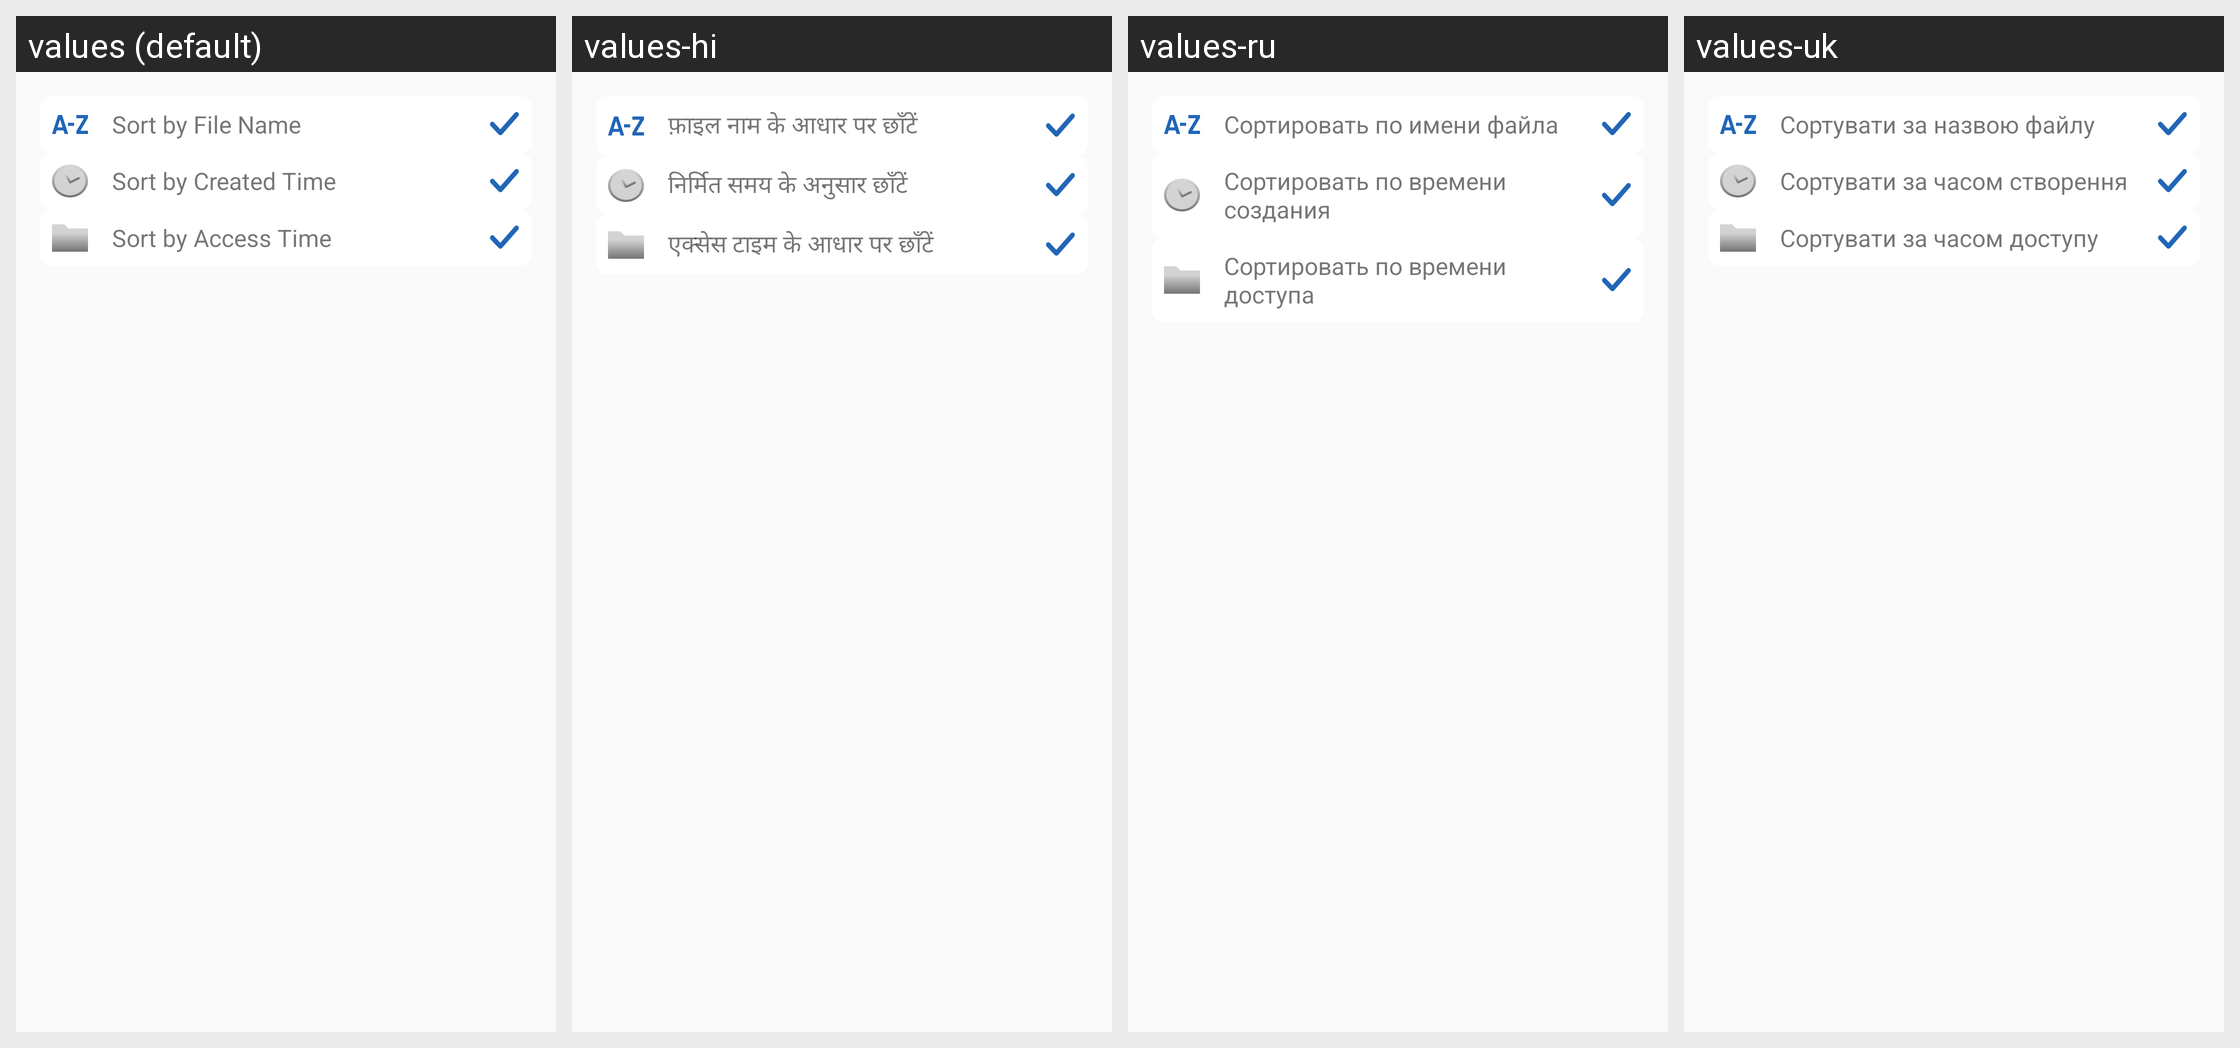

This grid shows one Android layout under several languages. Give, for every string resource on the screen, its name, the default text and each shown locale's text.
Android screen res/layout/dialog_sort.xml rendered under 4 locales, left to right: values (default), values-hi, values-ru, values-uk. Device: Nexus 5 (rendered at 1080×1920; each locale shown at half size, 540×960, under a caption strip naming it); theme Theme.DocxReader.
Other locales in the repository, not shown: values-af, values-es, values-fr, values-in, values-ja, values-ko, values-vi, values-zu.
Strings drawn on this screen, with the default value and each locale's value (text and hints the layout hard-codes, and strings that could not be matched under every locale, appear in the picture but are not listed):

btn_sort_name
  values: Sort by File Name
  values-hi: फ़ाइल नाम के आधार पर छाँटें
  values-ru: Сортировать по имени файла
  values-uk: Сортувати за назвою файлу

btn_sort_created_time
  values: Sort by Created Time
  values-hi: निर्मित समय के अनुसार छाँटें
  values-ru: Сортировать по времени создания
  values-uk: Сортувати за часом створення

btn_sort_access_time
  values: Sort by Access Time
  values-hi: एक्सेस टाइम के आधार पर छाँटें
  values-ru: Сортировать по времени доступа
  values-uk: Сортувати за часом доступу
